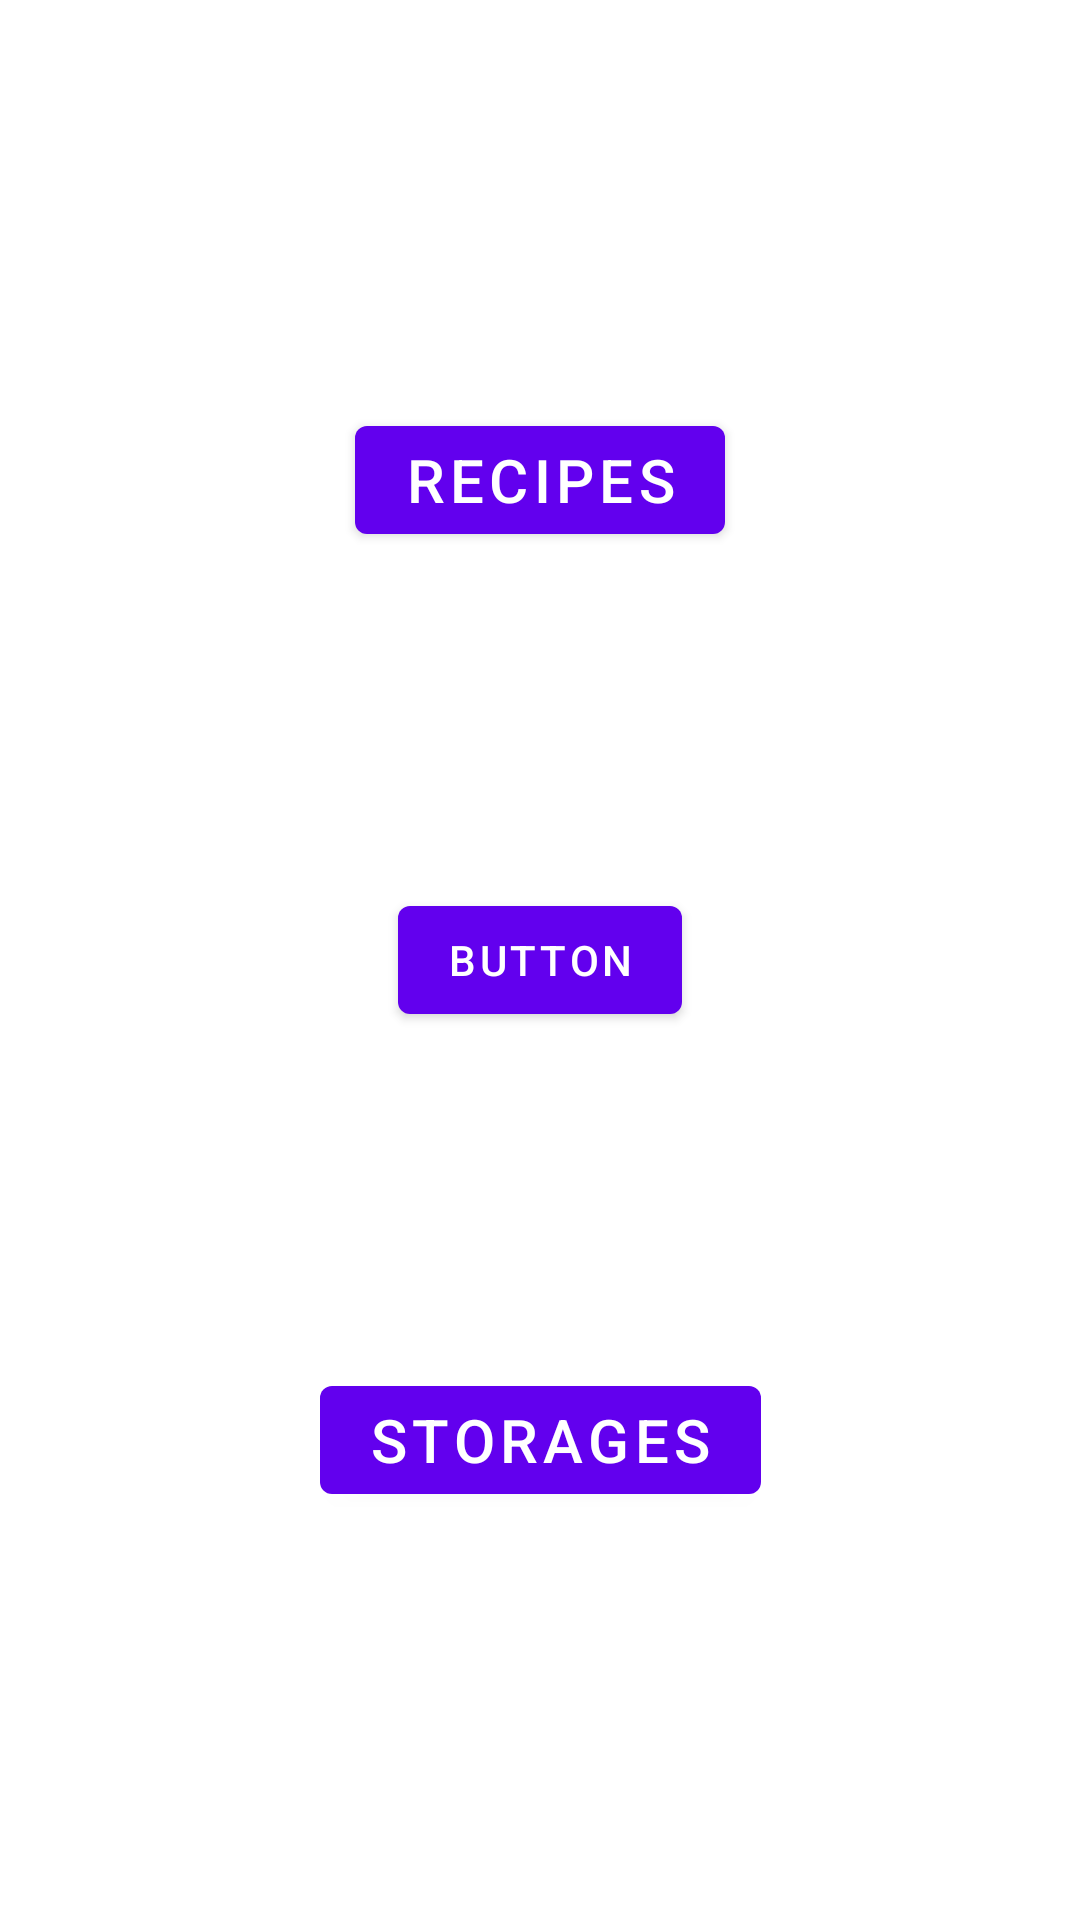

Produce the Android XML layout that renders to this screen, including the resource entries it uses.
<!-- AndroidManifest.xml: application theme Theme.TrabajoFinGrado -->
<!-- res/layout/activity_choice.xml -->
<?xml version="1.0" encoding="utf-8"?>
<androidx.constraintlayout.widget.ConstraintLayout xmlns:android="http://schemas.android.com/apk/res/android"
    xmlns:app="http://schemas.android.com/apk/res-auto"
    xmlns:tools="http://schemas.android.com/tools"
    android:layout_width="match_parent"
    android:layout_height="match_parent"
    tools:context=".controller.ChoiceActivity">

    <Button
        android:id="@+id/btnRecipes"
        android:layout_width="wrap_content"
        android:layout_height="wrap_content"
        android:text="@string/recipes"
        android:textSize="20sp"
        app:layout_constraintBottom_toTopOf="@+id/guideline7"
        app:layout_constraintEnd_toEndOf="parent"
        app:layout_constraintStart_toStartOf="parent"
        app:layout_constraintTop_toTopOf="parent" />

    <androidx.constraintlayout.widget.Guideline
        android:id="@+id/guideline7"
        android:layout_width="wrap_content"
        android:layout_height="wrap_content"
        android:orientation="horizontal"
        app:layout_constraintGuide_percent="0.5" />

    <Button
        android:id="@+id/btnStorages"
        android:layout_width="wrap_content"
        android:layout_height="wrap_content"
        android:text="@string/storage"
        android:textSize="20sp"
        app:layout_constraintBottom_toBottomOf="parent"
        app:layout_constraintEnd_toEndOf="parent"
        app:layout_constraintStart_toStartOf="parent"
        app:layout_constraintTop_toTopOf="@+id/guideline7" />

    <Button
        android:id="@+id/btnMainActivity"
        android:layout_width="wrap_content"
        android:layout_height="wrap_content"
        android:text="Button"
        app:layout_constraintBottom_toBottomOf="parent"
        app:layout_constraintEnd_toEndOf="parent"
        app:layout_constraintHorizontal_bias="0.5"
        app:layout_constraintStart_toStartOf="parent"
        app:layout_constraintTop_toTopOf="parent"
        app:layout_constraintVertical_bias="0.5" />
</androidx.constraintlayout.widget.ConstraintLayout>
<!-- resources referenced by this layout -->
<resources>
  <string name="recipes">Recipes</string>
  <string name="storage">Storages</string>
  <style name="Theme.TrabajoFinGrado" parent="Theme.MaterialComponents.DayNight.DarkActionBar">
          
          <item name="colorPrimary">@color/purple_500</item>
          <item name="colorPrimaryVariant">@color/purple_700</item>
          <item name="colorOnPrimary">@color/white</item>
          
          <item name="colorSecondary">@color/teal_200</item>
          <item name="colorSecondaryVariant">@color/teal_700</item>
          <item name="colorOnSecondary">@color/black</item>
          
          <item name="android:statusBarColor">?attr/colorPrimaryVariant</item>
          
      </style>
  <!-- not gathered from this repository: default colours our renderer supplied (Android Studio template values) -->
  <color name="purple_500">#FF6200EE</color>
  <color name="purple_700">#FF3700B3</color>
  <color name="teal_200">#FF03DAC5</color>
  <color name="teal_700">#FF018786</color>
  <color name="black">#FF000000</color>
  <color name="white">#FFFFFFFF</color>
</resources>
